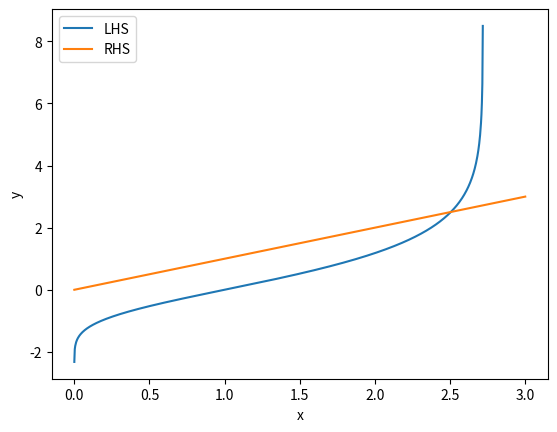

Generate this figure with matplotlib:
# -*- coding: utf-8 -*-
"""
Created on Sun Aug 27 13:28:29 2023

@author: lanto
"""

# Import libraries
import matplotlib.pyplot as plt
import numpy as np
import math
from scipy import optimize as opt
from scipy.special import lambertw

# Define functions
def f(x):
    return -np.log(1-np.log(x))

def g(x):
    return x

# Create x and y ranges

x = np.linspace(0.0001, 3, 1000)
y1 = f(x)
y2 = g(x)

# Plot the functions
fig, ax = plt.subplots()
ax.plot(x, y1, label='LHS')
ax.plot(x, y2, label='RHS')
ax.set_xlabel('x')
ax.set_ylabel('y')
ax.legend()
plt.show()

# Find the solutions
solutions = opt.fsolve(lambda x: f(x) - g(x), [-1.5, 2, -1.2, 2.5])
print('The solutions are:', solutions)
